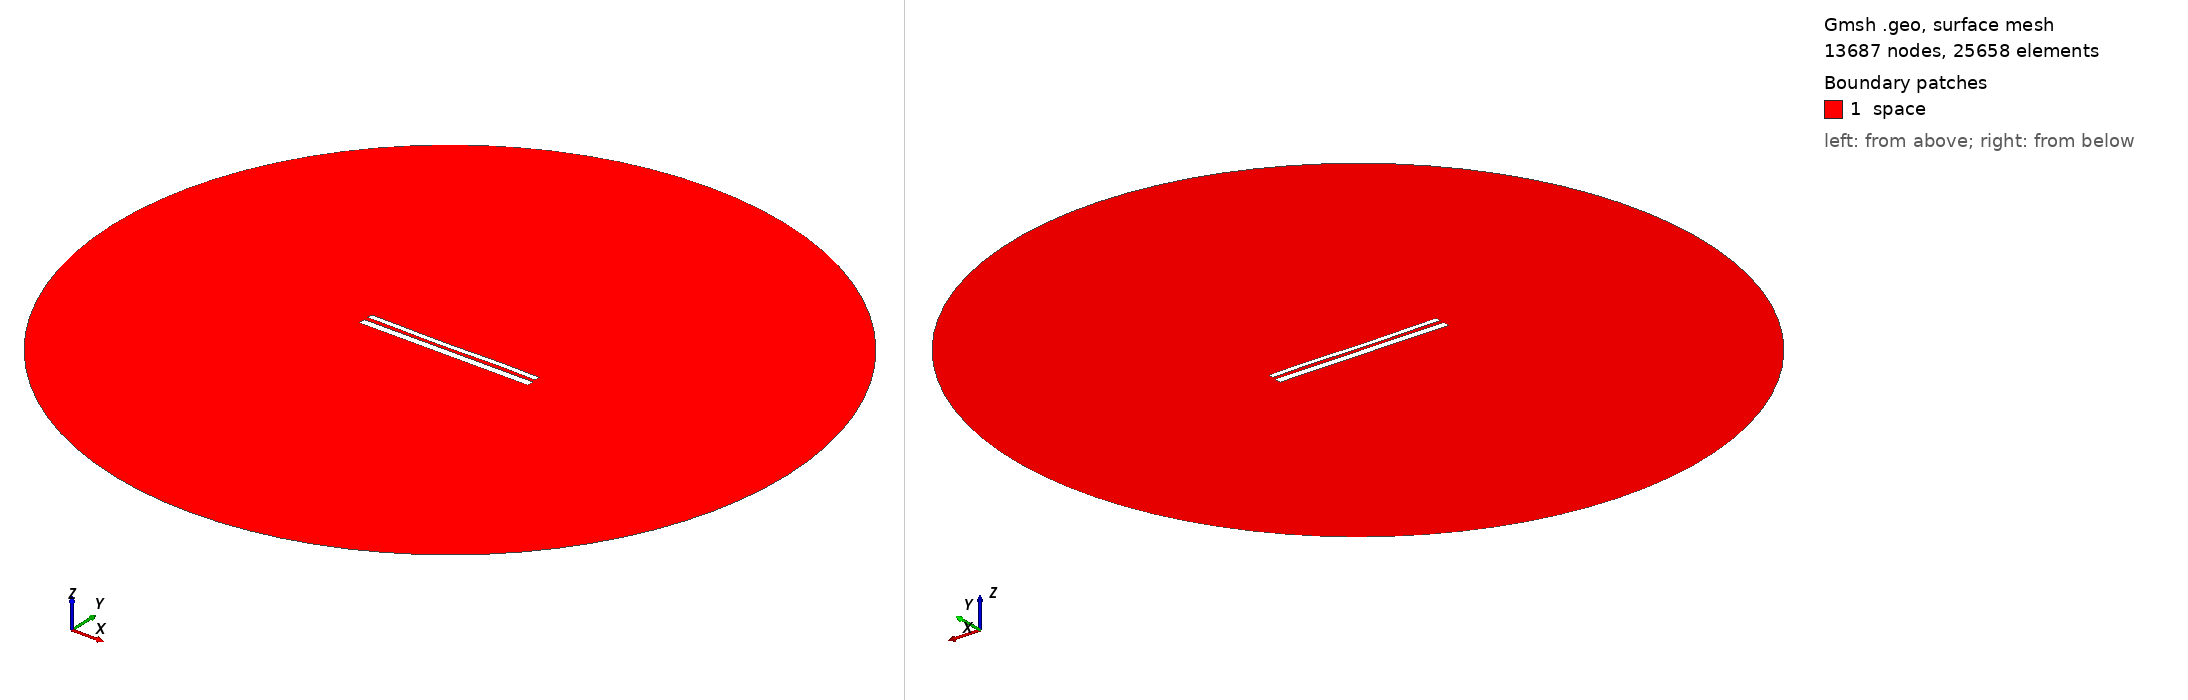

Gmsh geometry script, surface-meshed: 13687 nodes, 25658 surface elements. Boundary patches (legend numbers): 1 space. Left view from above one corner, right view from below the opposite corner. Legend entries are the model's physical surfaces. The drawing asked Gmsh for element sizes between 1% and 20% of the model's largest extent; the script's own settings can give other sizes.

=== 11254.geo (drawn) ===
//---------------------------------------
// Geometry kernel
//---------------------------------------

SetFactory("OpenCASCADE");



//---------------------------------------
// Parameters of the geometry
//---------------------------------------

// Overetch of the upper plate
overetch = 0.375;

// Distance between the plates
distance = 2.25;

// Discretization over the x axis (for the deformation)
nx = 50; 

// Length of the plate
L = 100 - overetch; 

// Number of modes
n = 4; 

// 1st mode coefficient
coeff(1) = -0.15;
beta(1) = 0.596864 * 3.1415926535 / L;

// 2nd mode coefficient
coeff(2) = -0.15;
beta(2) = 1.49418 * 3.1415926535 / L;

// 3rd mode coefficient
coeff(3) = -0.15;
beta(3) = 2.50025 * 3.1415926535 / L;

// 4th mode coefficient
coeff(4) = 0.07499999999999998;
beta(4) = 3.49999 * 3.1415926535 / L;



//---------------------------------------
// Upper plate (deformed rectangle)
//---------------------------------------

// Coordiantes of the upper plate
xmin = -50;
xmax = 50 - overetch;

// Height of the upper plate
yheight = 4 - 2 * overetch;

// Indexes of the points
UpperID[] = {};
LowerID[] = {};
LeftID[] = {};
RightID[] = {};

// Point index
p = 1;

// Horizontal edges
For i In {1:nx}
    x = xmin + (i-1)*(xmax - xmin)/(nx-1);

    y_bottom = distance / 2 + overetch;
    For j In {1:n}
        C = (Cosh(beta(j)*L) + Cos(beta(j)*L)) / (Sinh(beta(j)*L) + Sin(beta(j)*L));
        y_bottom  = y_bottom + coeff(j) * (Cosh(beta(j)*(x+50)) - Cos(beta(j)*(x+50)) - C * (Sinh(beta(j)*(x+50)) - Sin(beta(j)*(x+50))));
    EndFor

    y_top = y_bottom + yheight;

    Point(p) = {x, y_top, 0, 1.0};
    UpperID[i] = p;
    p = p + 1;

    Point(p) = {x, y_bottom, 0, 1.0};
    LowerID[i] = p;
    p = p + 1;
EndFor

// Create point lists
UpperPts[] = {}; LowerPts[] = {};
For i In {1:nx}
  UpperPts[] += {UpperID[i]};
  LowerPts[] += {LowerID[i]};
EndFor

// Build splines
Spline(1) = {UpperPts[]};
Spline(2) = {LowerPts[]};
Line(3) = {LowerPts[nx-1], UpperPts[nx-1]};
Line(4) = {LowerPts[0], UpperPts[0]};

// Build the plane surface
Curve Loop(1) = {2, 3, -1, -4};
Plane Surface(1) = {1};



//---------------------------------------
// Lower plate (rectangle)
//---------------------------------------

// Vertices
Point(1001) = {-50, -1, 0, 1.0};
Point(1002) = { 50, -1, 0, 1.0};
Point(1003) = { 50,  -5, 0, 1.0};
Point(1004) = {-50,  -5, 0, 1.0};

// Edges
Line(5) = {1001, 1002};
Line(6) = {1002, 1003};
Line(7) = {1003, 1004};
Line(8) = {1004, 1001};

// Plane surface
Line Loop(2) = {5, 6, 7, 8};
Plane Surface(2) = {2}; 



//---------------------------------------
// Outer (fictious) boundary
//---------------------------------------

// Points
Point(1005) = {0, 0, 0};       // Center
Point(1006) = {200, 0, 0};     // Start point
Point(1007) = {0, 200, 0};     // 90 degrees
Point(1008) = {-200, 0, 0};    // 180 degrees
Point(1009) = {0, -200, 0};    // 270 degrees

// Circle arcs (each needs start, center, end)
Circle(9) = {1006, 1005, 1007};
Circle(10) = {1007, 1005, 1008};
Circle(11) = {1008, 1005, 1009};
Circle(12) = {1009, 1005, 1006};

// Plane surface for the entire domain
Curve Loop(3) = {9, 10, 11, 12};
Surface(3) = {3};

// Subtract the plates from the whole domain to obtain the actual domain where we want to solve the equations
BooleanDifference{ Surface{3}; Delete; }{ Surface{1}; Surface{2}; Delete; }




//---------------------------------------
// Transfinite Lines/Curves
//---------------------------------------

// Set the number of points on the boundaries
r = 7;

// Plates
Transfinite Curve {1, 2} = 50*r Using Progression 1;
Transfinite Curve {3, 4} = 2*r Using Progression 1;
Transfinite Line {5, 7} = 50*r Using Progression 1;
Transfinite Line {6, 8} = 2*r Using Progression 1;

// Outer boundary
Transfinite Line {9, 10, 11, 12} = 20 Using Progression 1;



//---------------------------------------
// Physical groups
//---------------------------------------                

// Physical curves (boundaries)
Physical Line("force_segment", 10) = {2};
Physical Line("upper_plate", 11) = {1, 3, 4};
Physical Line("lower_plate", 12) = {5, 6, 7, 8};
Physical Line("boundary", 20) = {9, 10, 11, 12};

// Physical Surfaces
Physical Surface("space", 30) = {3};



//---------------------------------------
// 6. Generate the Mesh
//---------------------------------------

// 2D mesh generation
Mesh 2;
